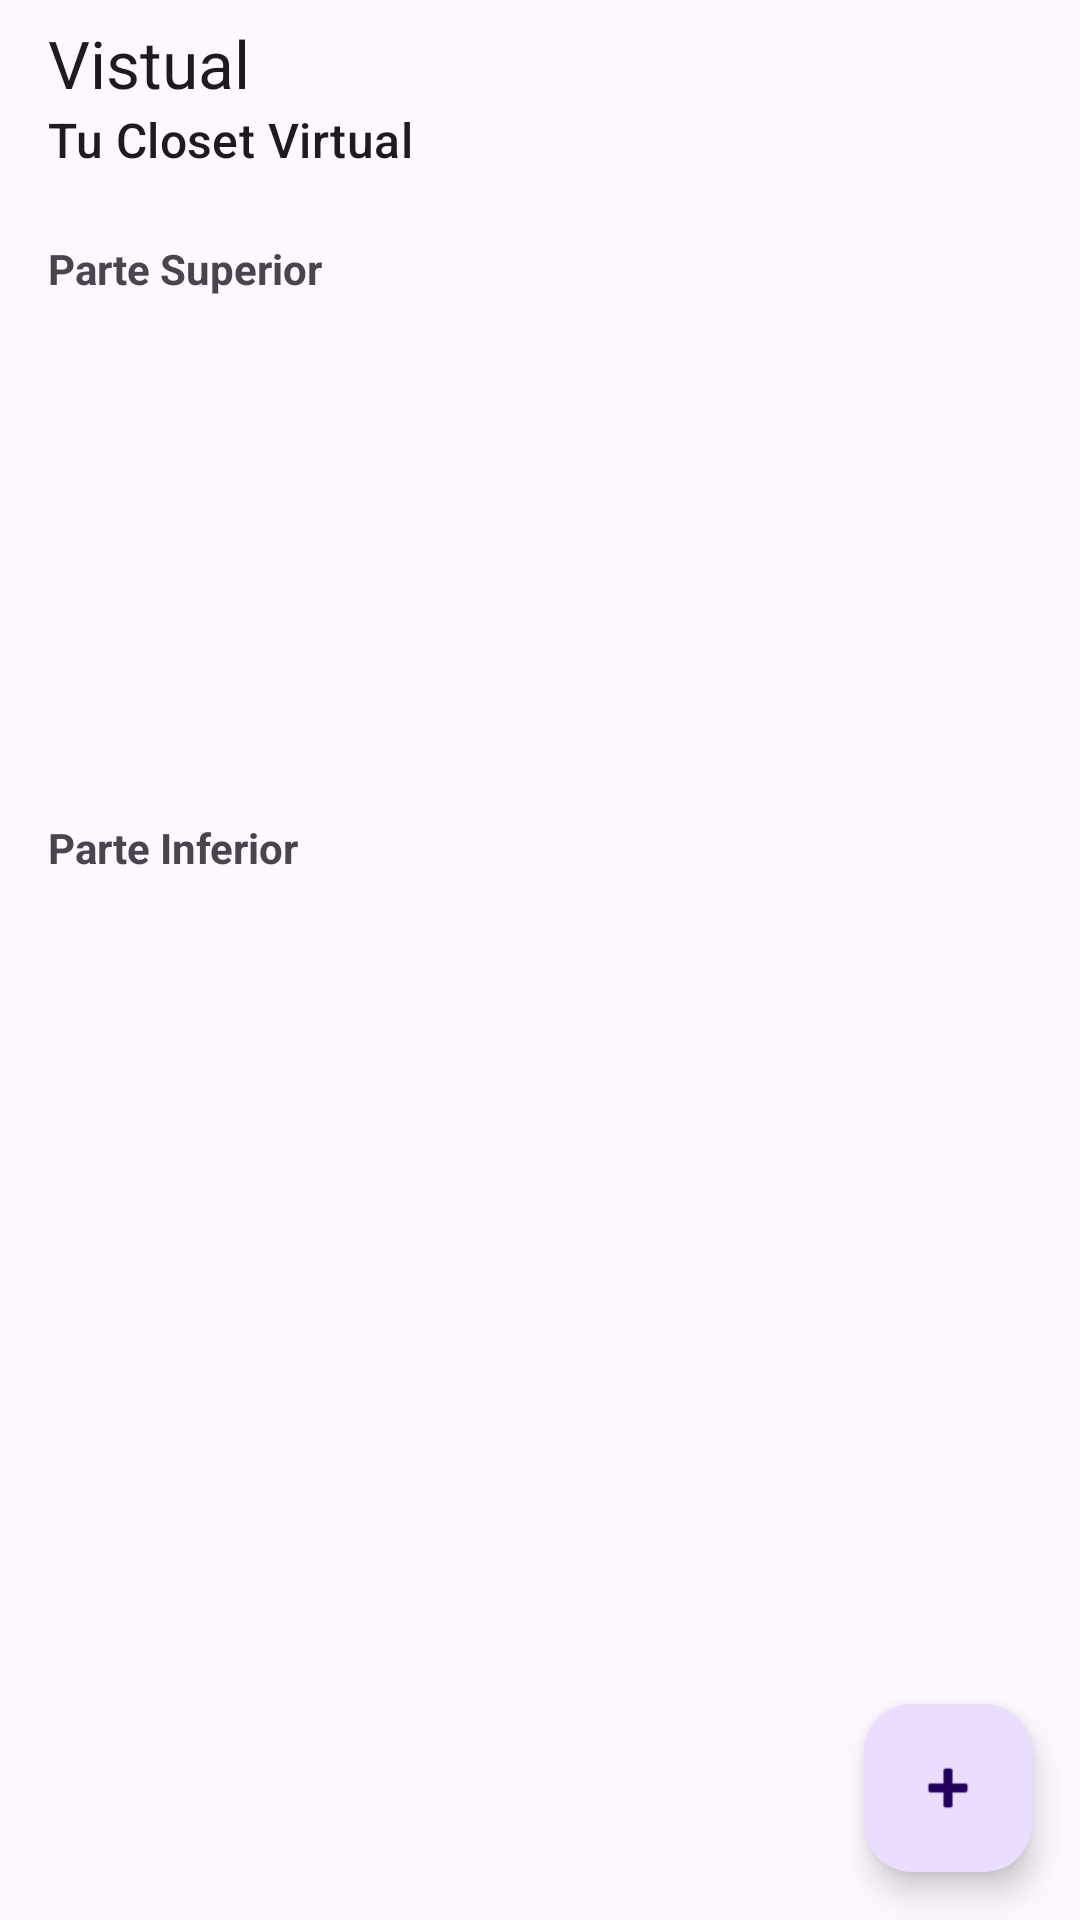

Layout XML and referenced resources for this Android screen:
<!-- AndroidManifest.xml: activity theme Theme.Vistual -->
<!-- res/layout/activity_main.xml -->
<?xml version="1.0" encoding="utf-8"?>
<androidx.constraintlayout.widget.ConstraintLayout xmlns:android="http://schemas.android.com/apk/res/android"
    xmlns:app="http://schemas.android.com/apk/res-auto"
    xmlns:tools="http://schemas.android.com/tools"
    android:id="@+id/main"
    android:layout_width="match_parent"
    android:layout_height="match_parent"
    tools:context=".view.MainActivity">


    <com.google.android.material.appbar.AppBarLayout
        android:id="@+id/app_bar"
        android:layout_width="0dp"
        android:layout_height="wrap_content"
        app:layout_constraintTop_toTopOf="parent"
        app:layout_constraintStart_toStartOf="parent"
        app:layout_constraintEnd_toEndOf="parent">

        <com.google.android.material.appbar.MaterialToolbar
            android:id="@+id/toolbar"
            android:layout_width="match_parent"
            android:layout_height="?attr/actionBarSize"
            app:title="Vistual"
            app:subtitle="Tu Closet Virtual" />

    </com.google.android.material.appbar.AppBarLayout>


    <TextView
        android:id="@+id/tv_label_parte_superior"
        android:layout_width="wrap_content"
        android:layout_height="wrap_content"
        android:text="Parte Superior"
        android:textStyle="bold"
        android:layout_marginStart="16dp"
        android:layout_marginTop="16dp"
        app:layout_constraintStart_toStartOf="parent"
        app:layout_constraintTop_toBottomOf="@id/app_bar" />

    <androidx.recyclerview.widget.RecyclerView
        android:id="@+id/recycler_view_tops"
        android:layout_width="0dp"
        android:layout_height="150dp"
        android:orientation="horizontal"
        android:clipToPadding="false"
        android:paddingStart="16dp"
        android:paddingEnd="16dp"
        app:layoutManager="androidx.recyclerview.widget.LinearLayoutManager"
        app:layout_constraintTop_toBottomOf="@id/tv_label_parte_superior"
        app:layout_constraintStart_toStartOf="parent"
        app:layout_constraintEnd_toEndOf="parent"
        tools:listitem="@layout/item_prenda_carrusel" />


    <TextView
        android:id="@+id/tv_label_parte_inferior"
        android:layout_width="wrap_content"
        android:layout_height="wrap_content"
        android:text="Parte Inferior"
        android:textStyle="bold"
        android:layout_marginStart="16dp"
        android:layout_marginTop="24dp"
        app:layout_constraintStart_toStartOf="parent"
        app:layout_constraintTop_toBottomOf="@id/recycler_view_tops" />

    <androidx.recyclerview.widget.RecyclerView
        android:id="@+id/recycler_view_bottoms"
        android:layout_width="0dp"
        android:layout_height="150dp"
        android:orientation="horizontal"
        android:clipToPadding="false"
        android:paddingStart="16dp"
        android:paddingEnd="16dp"
        app:layoutManager="androidx.recyclerview.widget.LinearLayoutManager"
        app:layout_constraintTop_toBottomOf="@id/tv_label_parte_inferior"
        app:layout_constraintStart_toStartOf="parent"
        app:layout_constraintEnd_toEndOf="parent"
        tools:listitem="@layout/item_prenda_carrusel" />


    <com.google.android.material.floatingactionbutton.FloatingActionButton
        android:id="@+id/fab_agregar_prenda"
        android:layout_width="wrap_content"
        android:layout_height="wrap_content"
        android:layout_margin="16dp"
        android:contentDescription="Agregar nueva prenda"
        app:srcCompat="@android:drawable/ic_input_add"
        app:layout_constraintBottom_toBottomOf="parent"
        app:layout_constraintEnd_toEndOf="parent" />

</androidx.constraintlayout.widget.ConstraintLayout>
<!-- res/layout/item_prenda_carrusel.xml (included above) -->
<ImageView xmlns:android="http://schemas.android.com/apk/res/android"
    android:id="@+id/iv_prenda"
    android:layout_width="120dp"
    android:layout_height="120dp"
    android:layout_margin="8dp"
    android:scaleType="centerCrop"
    android:background="#f0f0f0" />
<!-- resources referenced by this layout -->
<resources>
  <style name="Theme.Vistual" parent="Base.Theme.Vistual" />
  <style name="Base.Theme.Vistual" parent="Theme.Material3.DayNight.NoActionBar">
          
          
      </style>
</resources>
